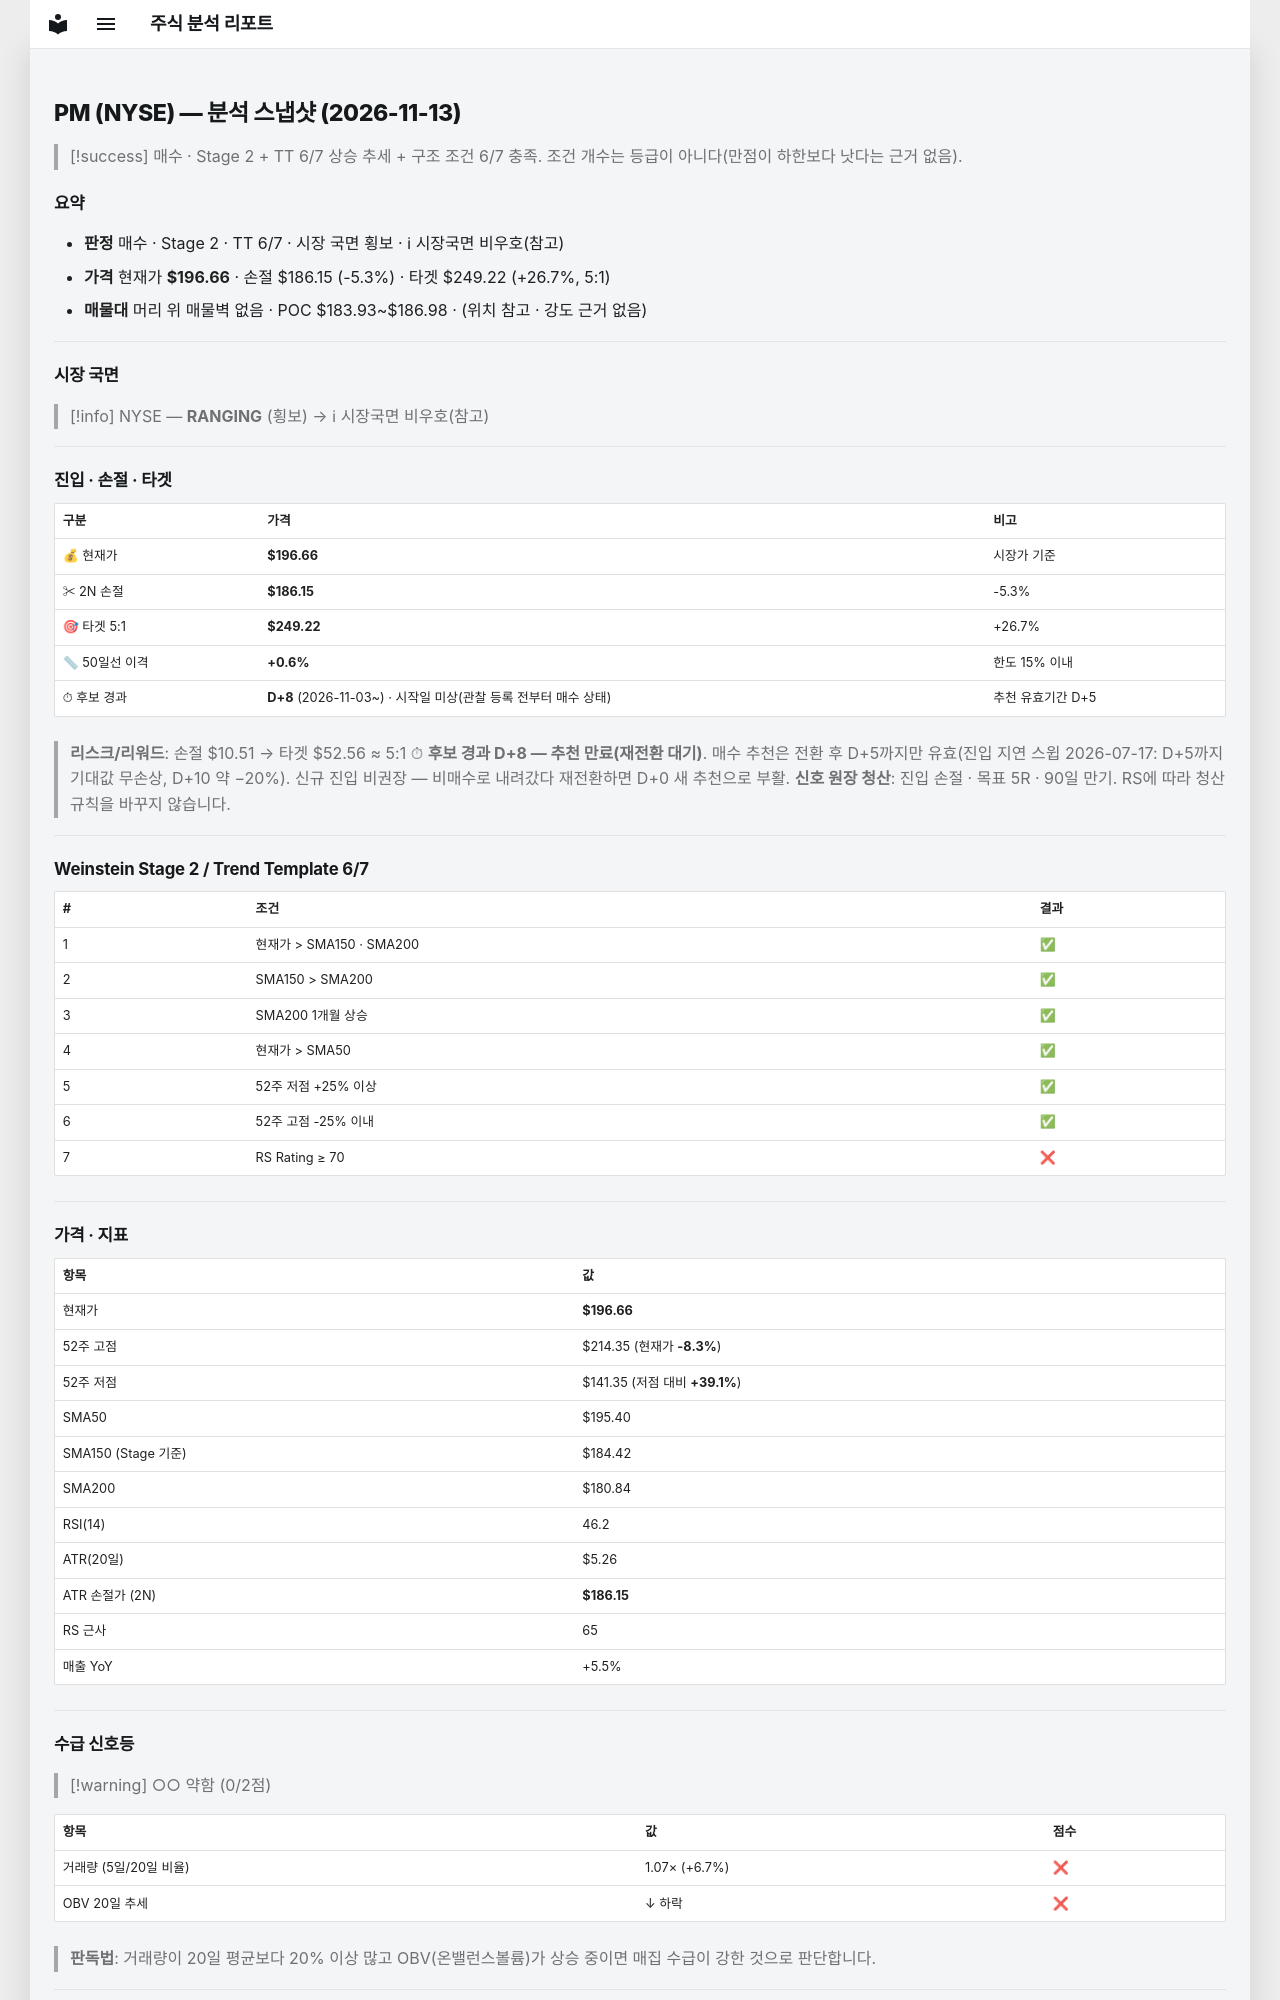

repository: soloandco/stock-reports · page: snapshots/PM-2026-11-13/index.html · generator: mkdocs

---
type: analysis-snapshot
title: PM 분석 스냅샷
ticker: PM
market: NYSE
created: 2026-11-13
updated: 2026-11-13
bar-date: 2026-11-12
verdict: 매수관찰
real-rr: 0.89
sma50-gap-pct: 0.6
candidate-days: 8
candidate-since: 2026-11-03
candidate-start-unknown: true
weekly-position: 저항대재진입
weekly-overhead-price: 205.99
weekly-overhead-pct: 4.7
stage: 2
trend-template-score: 6
tt-max: 7
ma-set: sma-50-150-200
price: 196.66000366210938
stop-price: 186.1480267151512
market-regime: RANGING
supply-demand-score: 0/2
supply-demand-label: 약함
status: tracking
tags:
  - stock-agent
  - watchlist
  - PM
  - analysis
related:
  - "[[analysis-template]]"
---

# PM (NYSE) — 분석 스냅샷 (2026-11-13)

> [!success] 매수 · Stage 2 + TT 6/7
> 상승 추세 + 구조 조건 6/7 충족. 조건 개수는 등급이 아니다(만점이 하한보다 낫다는 근거 없음).

## 요약

- **판정** 매수 · Stage 2 · TT 6/7 · 시장 국면 횡보 · ℹ 시장국면 비우호(참고)
- **가격** 현재가 **$196.66** · 손절 $186.15 (-5.3%) · 타겟 $249.22 (+26.7%, 5:1)
- **매물대** 머리 위 매물벽 없음 · POC $183.93~$186.98 · (위치 참고 · 강도 근거 없음)

---

## 시장 국면

> [!info] NYSE — **RANGING** (횡보) → ℹ 시장국면 비우호(참고)

---

## 진입 · 손절 · 타겟

| 구분 | 가격 | 비고 |
|------|------|------|
| 💰 현재가 | **$196.66** | 시장가 기준 |
| ✂ 2N 손절 | **$186.15** | -5.3% |
| 🎯 타겟 5:1 | **$249.22** | +26.7% |
| 📏 50일선 이격 | **+0.6%** | 한도 15% 이내 |
| ⏱ 후보 경과 | **D+8** (2026-11-03~) · 시작일 미상(관찰 등록 전부터 매수 상태) | 추천 유효기간 D+5 |

> **리스크/리워드**: 손절 $10.51 → 타겟 $52.56 ≈ 5:1
> ⏱ **후보 경과 D+8 — 추천 만료(재전환 대기)**. 매수 추천은 전환 후 D+5까지만 유효(진입 지연 스윕 2026-07-17: D+5까지 기대값 무손상, D+10 약 −20%). 신규 진입 비권장 — 비매수로 내려갔다 재전환하면 D+0 새 추천으로 부활.
> **신호 원장 청산**: 진입 손절 · 목표 5R · 90일 만기. RS에 따라 청산 규칙을 바꾸지 않습니다.

---

## Weinstein Stage 2 / Trend Template 6/7

| # | 조건 | 결과 |
|---|------|------|
| 1 | 현재가 > SMA150 · SMA200 | ✅ |
| 2 | SMA150 > SMA200 | ✅ |
| 3 | SMA200 1개월 상승 | ✅ |
| 4 | 현재가 > SMA50 | ✅ |
| 5 | 52주 저점 +25% 이상 | ✅ |
| 6 | 52주 고점 -25% 이내 | ✅ |
| 7 | RS Rating ≥ 70 | ❌ |

---

## 가격 · 지표

| 항목 | 값 |
|------|---|
| 현재가 | **$196.66** |
| 52주 고점 | $214.35 (현재가 **-8.3%**) |
| 52주 저점 | $141.35 (저점 대비 **+39.1%**) |
| SMA50 | $195.40 |
| SMA150 (Stage 기준) | $184.42 |
| SMA200 | $180.84 |
| RSI(14) | 46.2 |
| ATR(20일) | $5.26 |
| ATR 손절가 (2N) | **$186.15** |
| RS 근사 | 65 |
| 매출 YoY | +5.5% |

---
## 수급 신호등

> [!warning] ○○ 약함 (0/2점)

| 항목 | 값 | 점수 |
|------|------|------|
| 거래량 (5일/20일 비율) | 1.07× (+6.7%) | ❌ |
| OBV 20일 추세 | ↓ 하락 | ❌ |

> **판독법**: 거래량이 20일 평균보다 20% 이상 많고 OBV(온밸런스볼륨)가 상승 중이면 매집 수급이 강한 것으로 판단합니다.

---
